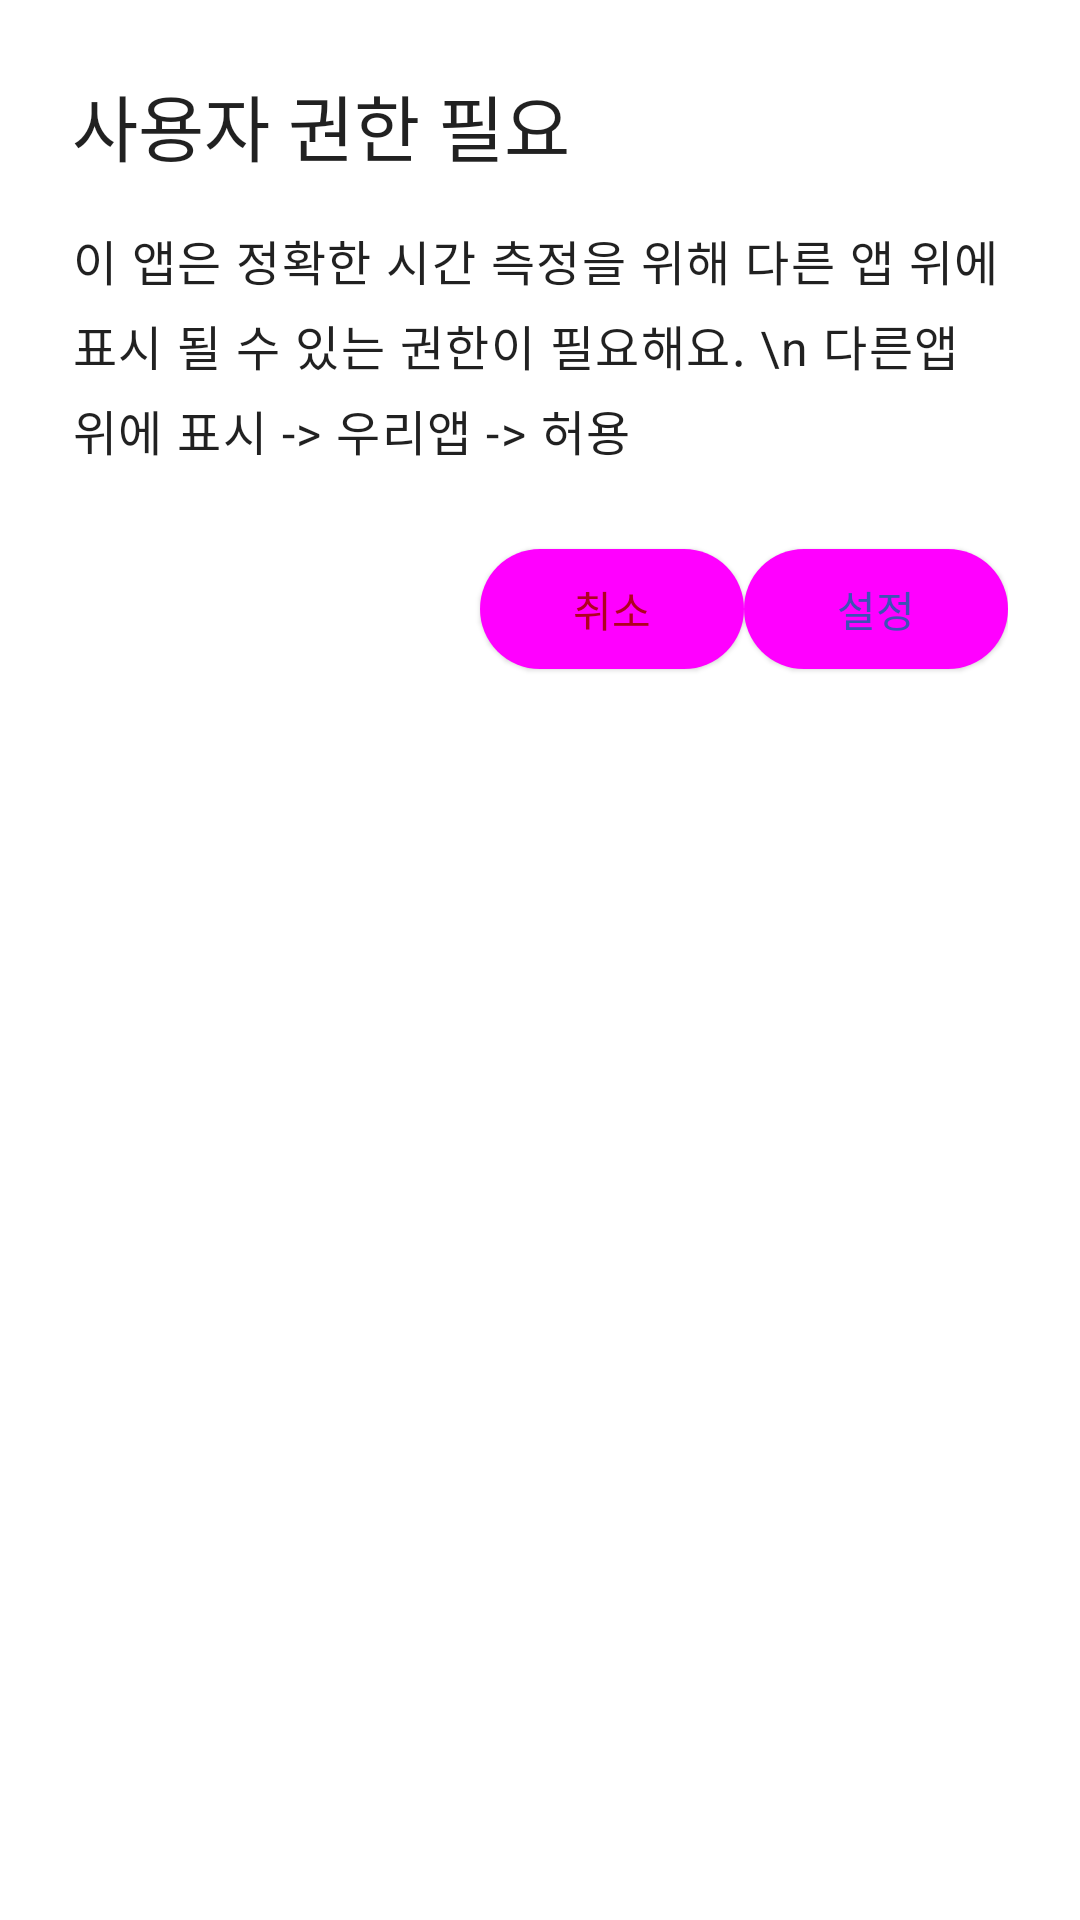

Reconstruct the res/layout file that produces this screen, plus the resources it refers to.
<!-- AndroidManifest.xml: fallback theme Theme.MaterialComponents.DayNight.NoActionBar -->
<!-- res/layout/view_modal.xml -->
<?xml version="1.0" encoding="utf-8"?>
<androidx.constraintlayout.widget.ConstraintLayout xmlns:android="http://schemas.android.com/apk/res/android"
    android:layout_width="match_parent"
    android:layout_height="wrap_content"
    xmlns:app="http://schemas.android.com/apk/res-auto"
    android:padding="24dp">

    <com.google.android.material.textview.MaterialTextView
        android:layout_width="0dp"
        android:layout_height="wrap_content"
        android:id="@+id/secondTitleTextView"
        android:text="사용자 권한 필요"
        android:textAppearance="@style/TextAppearance.AppCompat.Headline"
        app:layout_constraintTop_toTopOf="parent"
        app:layout_constraintLeft_toLeftOf="parent"
        app:layout_constraintRight_toRightOf="parent"/>

    <com.google.android.material.textview.MaterialTextView
        android:layout_width="0dp"
        android:layout_height="wrap_content"
        android:id="@+id/secondMessageTextView"
        android:text="이 앱은 정확한 시간 측정을 위해 다른 앱 위에 표시 될 수 있는 권한이 필요해요. \n 다른앱 위에 표시 -> 우리앱 -> 허용"
        android:paddingTop="16dp"
        android:textAppearance="@style/TextAppearance.Material3.BodyLarge"
        app:layout_constraintTop_toBottomOf="@id/secondTitleTextView"
        app:layout_constraintLeft_toLeftOf="parent"
        app:layout_constraintRight_toRightOf="parent"/>

    <com.google.android.material.button.MaterialButton
        android:layout_width="wrap_content"
        android:layout_height="wrap_content"
        android:text="설정"
        android:textColor="#3F51B5"
        android:id="@+id/secondConfirmButton"
        android:textAppearance="@style/TextAppearance.AppCompat.Button"
        android:layout_marginTop="24dp"
        app:layout_constraintTop_toBottomOf="@id/secondMessageTextView"
        app:layout_constraintLeft_toRightOf="@+id/secondExitButton"
        app:layout_constraintEnd_toEndOf="@id/secondMessageTextView"
        style="@style/Widget.Material3.Button.ElevatedButton"/>
    <com.google.android.material.button.MaterialButton
        android:layout_width="wrap_content"
        android:layout_height="wrap_content"
        android:text="취소"
        android:textColor="@color/design_default_color_error"
        android:id="@+id/secondExitButton"
        android:textAppearance="@style/TextAppearance.AppCompat.Button"
        android:layout_marginTop="24dp"
        app:layout_constraintTop_toBottomOf="@id/secondMessageTextView"
        app:layout_constraintEnd_toStartOf="@id/secondConfirmButton"
        app:layout_constraintLeft_toLeftOf="parent"
        app:layout_constraintRight_toLeftOf="@+id/secondConfirmButton"
        style="@style/Widget.Material3.Button.ElevatedButton"/>



</androidx.constraintlayout.widget.ConstraintLayout>
<!-- resources referenced by this layout -->
<resources>

</resources>
